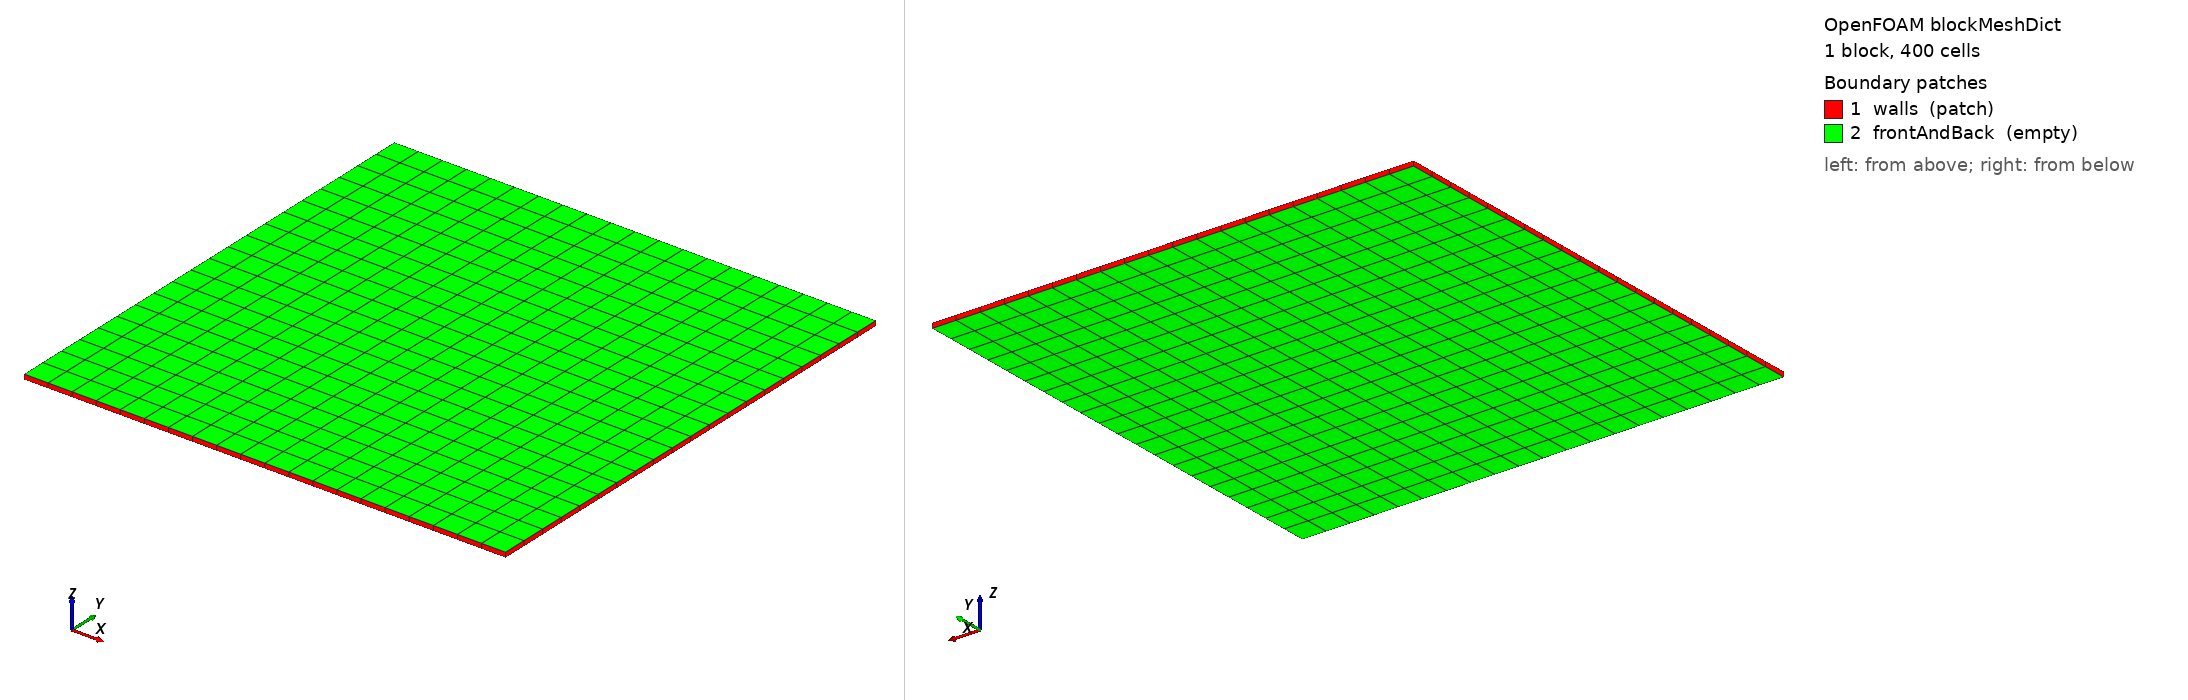

OpenFOAM case: the mesh blockMesh builds from blockMeshDict, 1 block(s), 400 cells. Boundary patches (legend numbers): 1 walls (patch), 2 frontAndBack (empty). Left view from above one corner, right view from below the opposite corner. Boundary conditions: 0 field file(s) under 0/; 0 of 2 drawn patches have an entry in a shipped field file.

=== system/blockMeshDict ===
/*--------------------------------*- C++ -*----------------------------------*\
| cardiacFoam: the OpenFOAM heart project                                     |
| Version:     v0.1                                                           |
| Web:         https://cardiacFoam.github.io                                  |
\*---------------------------------------------------------------------------*/
FoamFile
{
    version     2.0;
    format      ascii;
    class       dictionary;
    location    "system";
    object      blockMeshDict;
}
// * * * * * * * * * * * * * * * * * * * * * * * * * * * * * * * * * * * * * //

// 10 mm x 10 mm x 0.1 mm slab, 20 x 20 x 1 cells (0.5 mm)
scale   0.001;

vertices
(
    (0 0 0)
    (10 0 0)
    (10 10 0)
    (0 10 0)
    (0 0 0.1)
    (10 0 0.1)
    (10 10 0.1)
    (0 10 0.1)
);

blocks
(
    hex (0 1 2 3 4 5 6 7) (20 20 1) simpleGrading (1 1 1)
);

boundary
(
    walls
    {
        type patch;
        faces
        (
            (3 7 6 2)
            (0 4 7 3)
            (2 6 5 1)
            (1 5 4 0)
        );
    }
    frontAndBack
    {
        type empty;
        faces
        (
            (0 3 2 1)
            (4 5 6 7)
        );
    }
);

// ************************************************************************* //


=== system/controlDict ===
/*--------------------------------*- C++ -*----------------------------------*\
| cardiacFoam: the OpenFOAM heart project                                     |
| Version:     v0.1                                                           |
| Web:         https://cardiacFoam.github.io                                  |
\*---------------------------------------------------------------------------*/
FoamFile
{
    version     2.0;
    format      ascii;
    class       dictionary;
    location    "system";
    object      controlDict;
}
// * * * * * * * * * * * * * * * * * * * * * * * * * * * * * * * * * * * * * //

application     cardiacFoam;

startFrom       startTime;
startTime       0;
stopAt          endTime;
endTime         5e-3;
deltaT          5e-05;

writeControl    runTime;
writeInterval   2.5e-3;
purgeWrite      0;
writeFormat     ascii;
writePrecision  8;
writeCompression off;
timeFormat      general;
timePrecision   6;
runTimeModifiable false;

libs            ( "libverificationModels.so" );

// ************************************************************************* //
